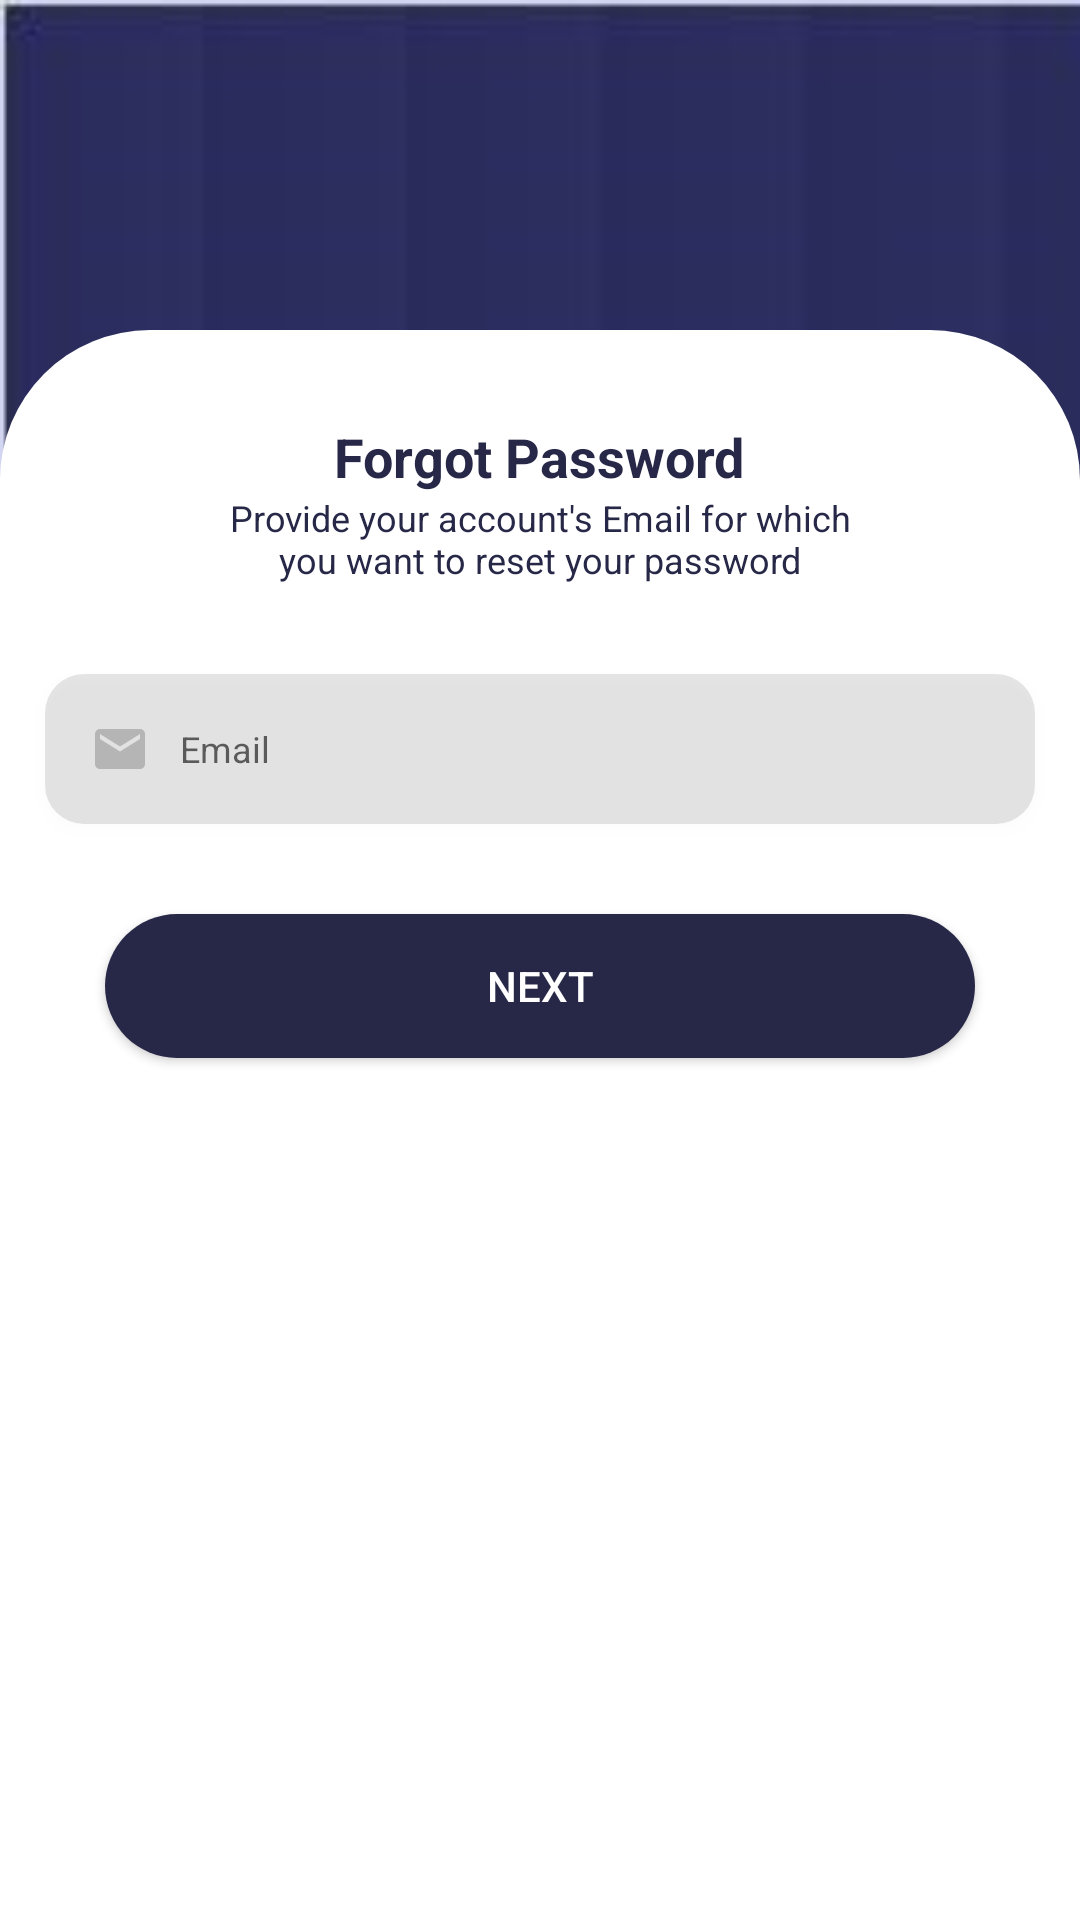

The Android layout XML behind this screen, and the referenced resources:
<!-- AndroidManifest.xml: application theme Theme.Blind_Assisting_System -->
<!-- res/layout/activity_forgetpassword.xml -->
<?xml version="1.0" encoding="utf-8"?>
<LinearLayout xmlns:android="http://schemas.android.com/apk/res/android"
    xmlns:app="http://schemas.android.com/apk/res-auto"
    xmlns:tools="http://schemas.android.com/tools"
    android:layout_width="match_parent"
    android:layout_height="match_parent"
    tools:context=".MainActivity"
    android:background="@drawable/op"
    android:orientation="vertical">
    <LinearLayout
        android:layout_width="match_parent"
        android:layout_height="match_parent"
        android:layout_marginTop="110dp"
        android:background="@drawable/rounds"
        android:orientation="vertical">
<ImageView
    android:layout_width="70dp"
    android:layout_height="wrap_content"
    android:src="@drawable/forget_password_icon"
    android:layout_marginTop="30dp"
android:layout_gravity="center"
    ></ImageView>

        <TextView
            android:layout_width="wrap_content"
            android:layout_height="wrap_content"
            android:layout_gravity="center_horizontal"
            android:layout_marginTop="0dp"
            android:gravity="center"
            android:elevation="1dp"
            android:layout_marginLeft="100dp"
            android:layout_marginRight="100dp"
            android:text="Forgot Password"
            android:textColor="@color/purple_200"
            android:textSize="18dp"
            android:textStyle="bold"
            ></TextView>
        <TextView
            android:layout_width="wrap_content"
            android:layout_height="wrap_content"

            android:layout_marginTop="0dp"
            android:gravity="center"
            android:elevation="1dp"
            android:layout_marginLeft="70dp"
            android:layout_marginRight="70dp"
            android:text="Provide your account's Email for which you want to reset your password"
            android:textColor="@color/purple_200"
            android:textSize="12dp"

            ></TextView>
        <EditText
            android:layout_width="330dp"
            android:layout_marginLeft="10dp"
            android:layout_marginRight="10dp"
            android:layout_height="50dp"
            android:layout_gravity="center"
            android:layout_marginTop="30dp"
            android:background="@drawable/textfield"
            android:elevation="3dp"
            android:hint="Email"
            android:textColor="@color/purple_200"
            android:textSize="12dp"
            android:drawablePadding="10dp"
            android:padding="15dp"
            android:drawableLeft="@drawable/ic_baseline_email_24"
            ></EditText>
        <Button
            android:id="@+id/button"
            android:layout_width="290dp"
            android:layout_height="wrap_content"
            android:layout_marginTop="30dp"
            android:layout_gravity="center"
            android:background="@drawable/roundbutton"
            android:text="Next"
            android:textColor="@color/white"/>

    </LinearLayout>
</LinearLayout>
<!-- resources referenced by this layout -->
<resources>
  <color name="purple_200">#272847</color>
  <color name="white">#FFFFFFFF</color>
  <!-- drawable ic_baseline_email_24 (drawable) -->
  <vector android:height="20dp" android:tint="#33000000"
      android:viewportHeight="24" android:viewportWidth="24"
      android:width="20dp" xmlns:android="http://schemas.android.com/apk/res/android">
      <path android:fillColor="@android:color/white" android:pathData="M20,4L4,4c-1.1,0 -1.99,0.9 -1.99,2L2,18c0,1.1 0.9,2 2,2h16c1.1,0 2,-0.9 2,-2L22,6c0,-1.1 -0.9,-2 -2,-2zM20,8l-8,5 -8,-5L4,6l8,5 8,-5v2z"/>
  </vector>
  <!-- drawable op: jpg bitmap (drawable-v24, 25026 bytes) -->
  <!-- drawable roundbutton (drawable) -->
  <?xml version="1.0" encoding="utf-8"?>
  <shape xmlns:android="http://schemas.android.com/apk/res/android">
  <corners
      android:radius="30dp"></corners>
      <solid
          android:color="@color/purple_200"
          ></solid>
  </shape>
  <!-- drawable rounds (drawable) -->
  <?xml version="1.0" encoding="utf-8"?>
  <shape xmlns:android="http://schemas.android.com/apk/res/android">
      <corners
          android:bottomLeftRadius="0dp"
          android:bottomRightRadius="0dp"
          android:topLeftRadius="50dp"
          android:topRightRadius="50dp"
          />
      <solid
          android:color="@color/white"
          ></solid>
  </shape>
  <!-- drawable textfield (drawable) -->
  <?xml version="1.0" encoding="utf-8"?>
  <shape xmlns:android="http://schemas.android.com/apk/res/android">
      <corners
          android:radius="13dp"></corners>
      <solid
          android:color="#1A000000"
          ></solid>
  </shape>
  <style name="Theme.Blind_Assisting_System" parent="Theme.MaterialComponents.DayNight.NoActionBar">
          <item name="colorPrimary">@color/purple_500</item>
          <item name="colorPrimaryVariant">@color/purple_700</item>
          <item name="colorOnPrimary">@color/white</item>
          
          <item name="colorSecondary">@color/teal_200</item>
          <item name="colorSecondaryVariant">@color/teal_700</item>
          <item name="colorOnSecondary">@color/black</item>
          
          <item name="android:statusBarColor" tools:targetApi="l">?attr/colorPrimaryVariant</item>
          
      </style>
  <color name="purple_500">#181933</color>
  <color name="purple_700">#FF3700B3</color>
  <color name="teal_200">#F3112B</color>
  <color name="teal_700">#FF018786</color>
  <color name="black">#FF000000</color>
</resources>
